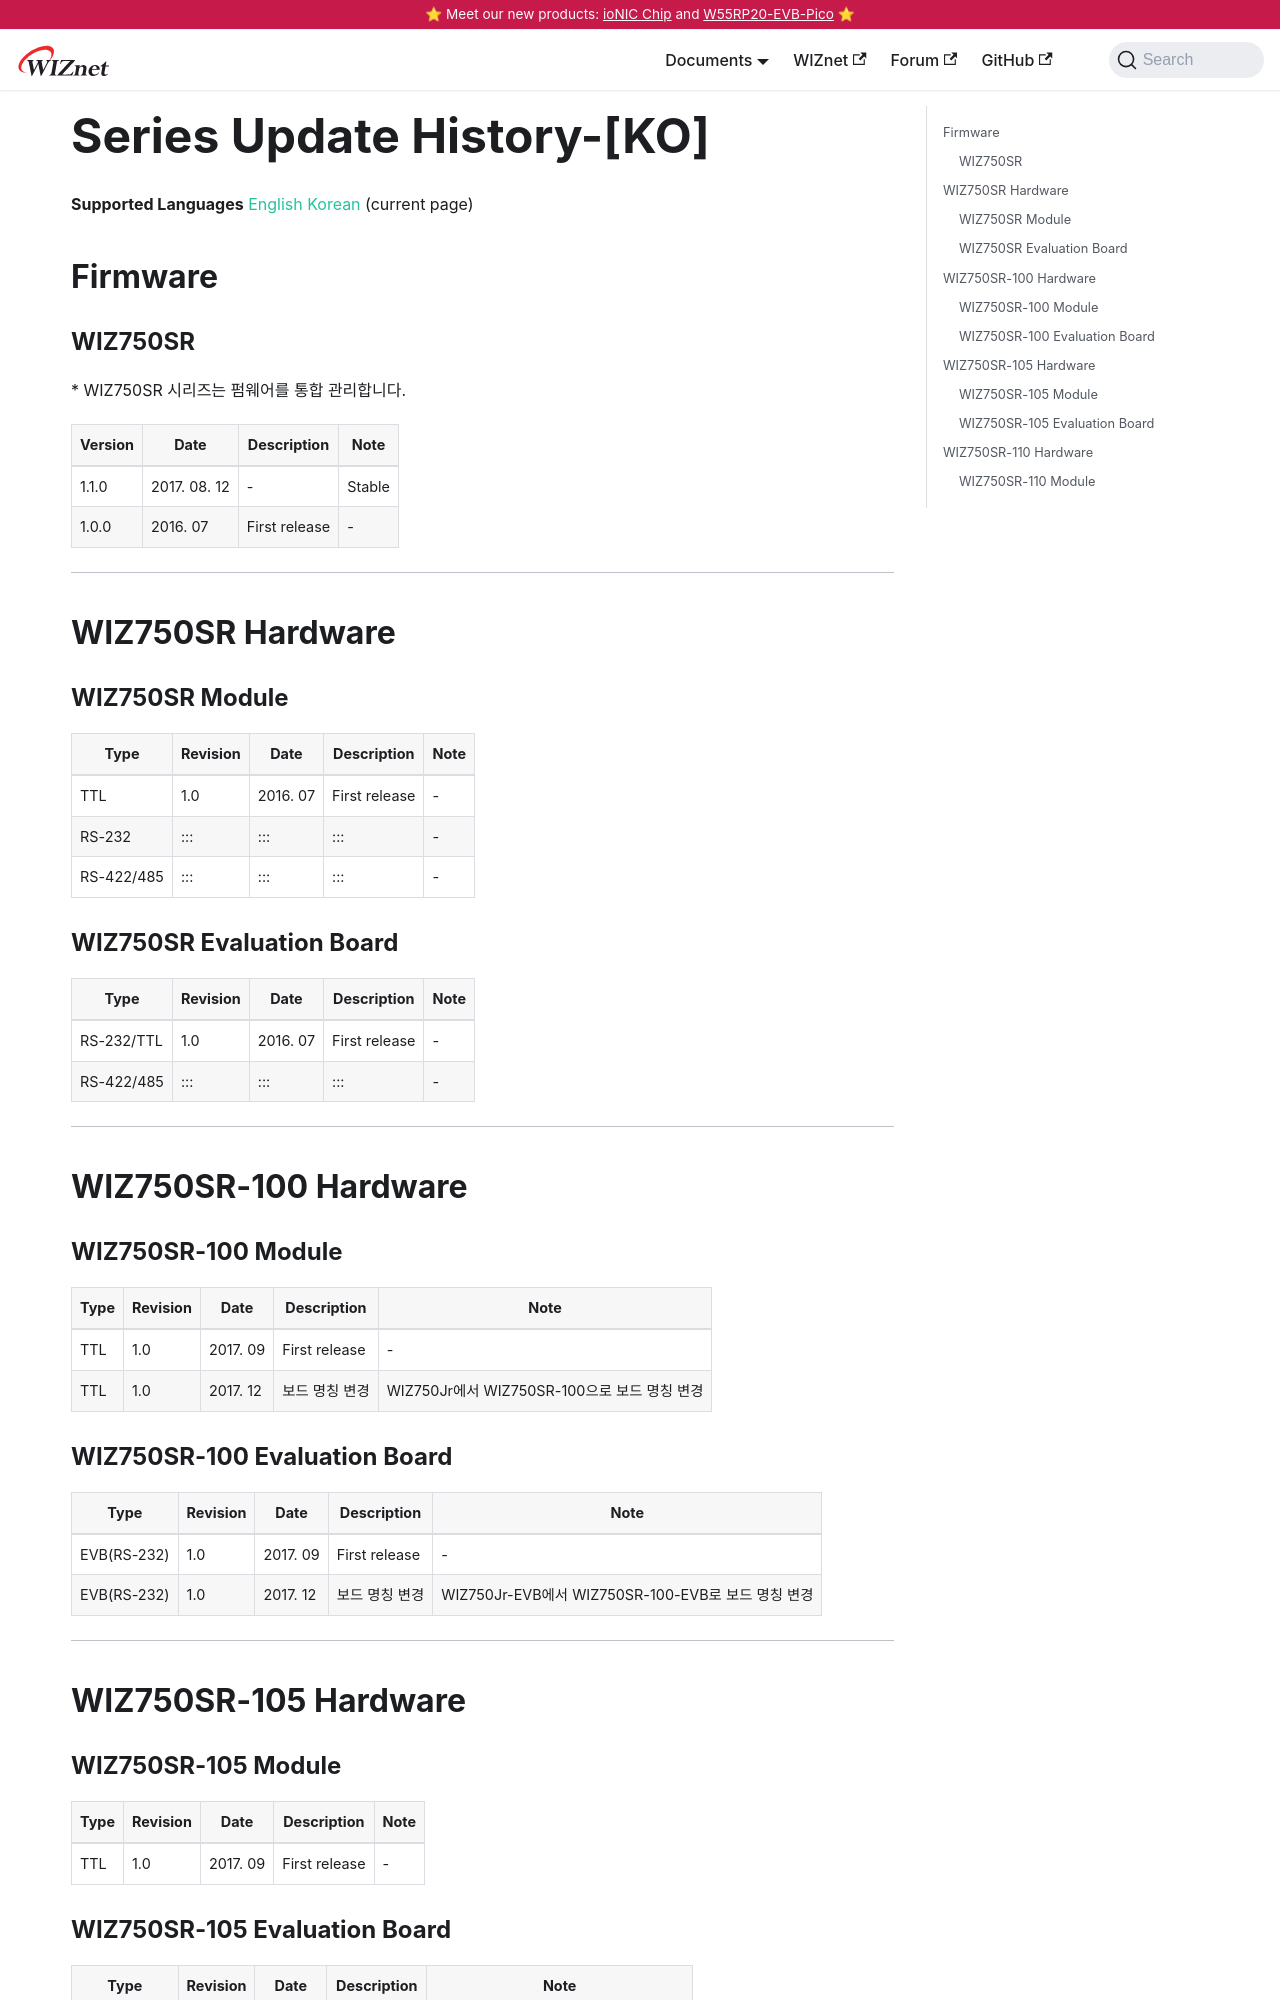

repository: Wiznet/document_framework · page: Product/Modules/Serial-to-Ethernet-Module/WIZ750SR/series-update-history-KO.html · generator: docusaurus

---
id: series-update-history-KO
title: Series Update History-[KO]
date: 2020-04-08
---

**Supported Languages**
[English](./Series-Update-History-EN.md) 
[Korean](./Series-Update-History-KO.md) (current page)  

## Firmware

### WIZ750SR

\* WIZ750SR 시리즈는 펌웨어를 통합 관리합니다.

| Version | Date          | Description   | Note   |
| ------- | ------------- | ------------- | ------ |
| 1.1.0   | 2017\. 08. 12 | \-            | Stable |
| 1.0.0   | 2016\. 07     | First release | \-     |

-----

## WIZ750SR Hardware

### WIZ750SR Module

| Type       | Revision | Date      | Description   | Note |
| ---------- | -------- | --------- | ------------- | ---- |
| TTL        | 1.0      | 2016\. 07 | First release | \-   |
| RS-232     | :::      | :::       | :::           | \-   |
| RS-422/485 | :::      | :::       | :::           | \-   |

### WIZ750SR Evaluation Board

| Type       | Revision | Date      | Description   | Note |
| ---------- | -------- | --------- | ------------- | ---- |
| RS-232/TTL | 1.0      | 2016\. 07 | First release | \-   |
| RS-422/485 | :::      | :::       | :::           | \-   |

-----

## WIZ750SR-100 Hardware

### WIZ750SR-100 Module

| Type | Revision | Date      | Description   | Note                               |
| ---- | -------- | --------- | ------------- | ---------------------------------- |
| TTL  | 1.0      | 2017\. 09 | First release | \-                                 |
| TTL  | 1.0      | 2017\. 12 | 보드 명칭 변경      | WIZ750Jr에서 WIZ750SR-100으로 보드 명칭 변경 |
